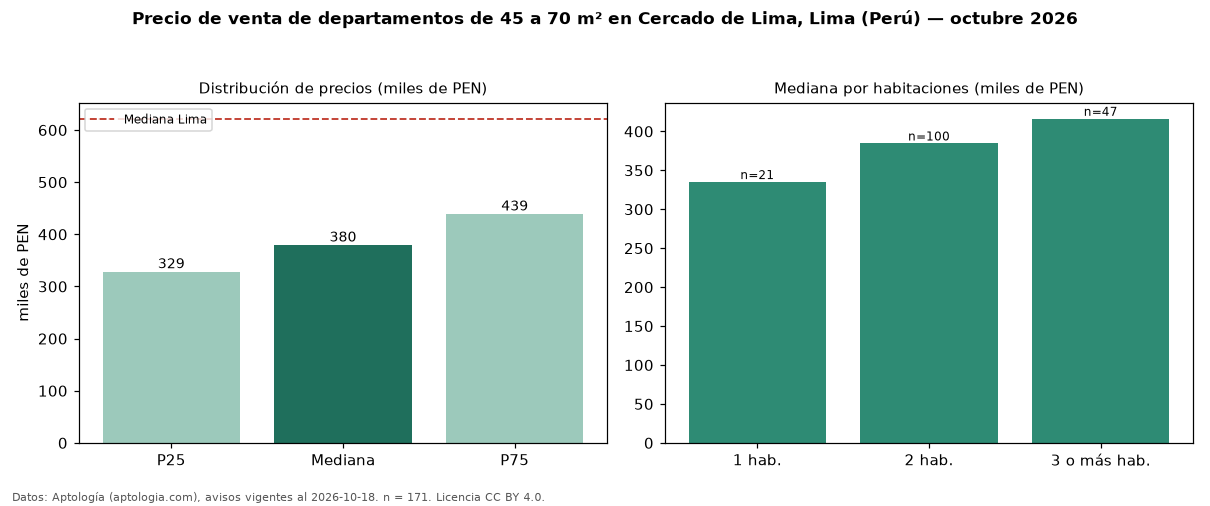

Data behind this chart, as committed beside it:
seccion, metrica, valor, moneda, n
filtro, area2, de 45 a 70 m², , 171
precio, p25, 328650, PEN, 171
precio, mediana, 379800, PEN, 171
precio, p75, 439348, PEN, 171
precio, minimo, 222000, PEN, 171
precio, maximo, 589000, PEN, 171
m2, mediana_precio_m2, 6567, PEN, 171
m2, area_mediana_m2, 59.0, m2, 171
admin, mediana_admin_mes, 1.0, PEN, 16
banos, mediana_banos, 2.0, , 
parqueadero, pct_con_parqueadero, 100.0, %, 145
habitaciones, 1, 335000, PEN, 21
habitaciones, 2, 384500, PEN, 100
habitaciones, 3+, 416200, PEN, 47
ciudad, mediana_ciudad_referencia, 621600, PEN, 
ciudad, mediana_m2_ciudad, 7343, PEN, 
fuente, fecha_datos, 2026-10-18, , 
fuente, atribucion, https://www.aptologia.com/pe/venta/lima/…, , 
fuente, licencia, CC BY 4.0, , 
